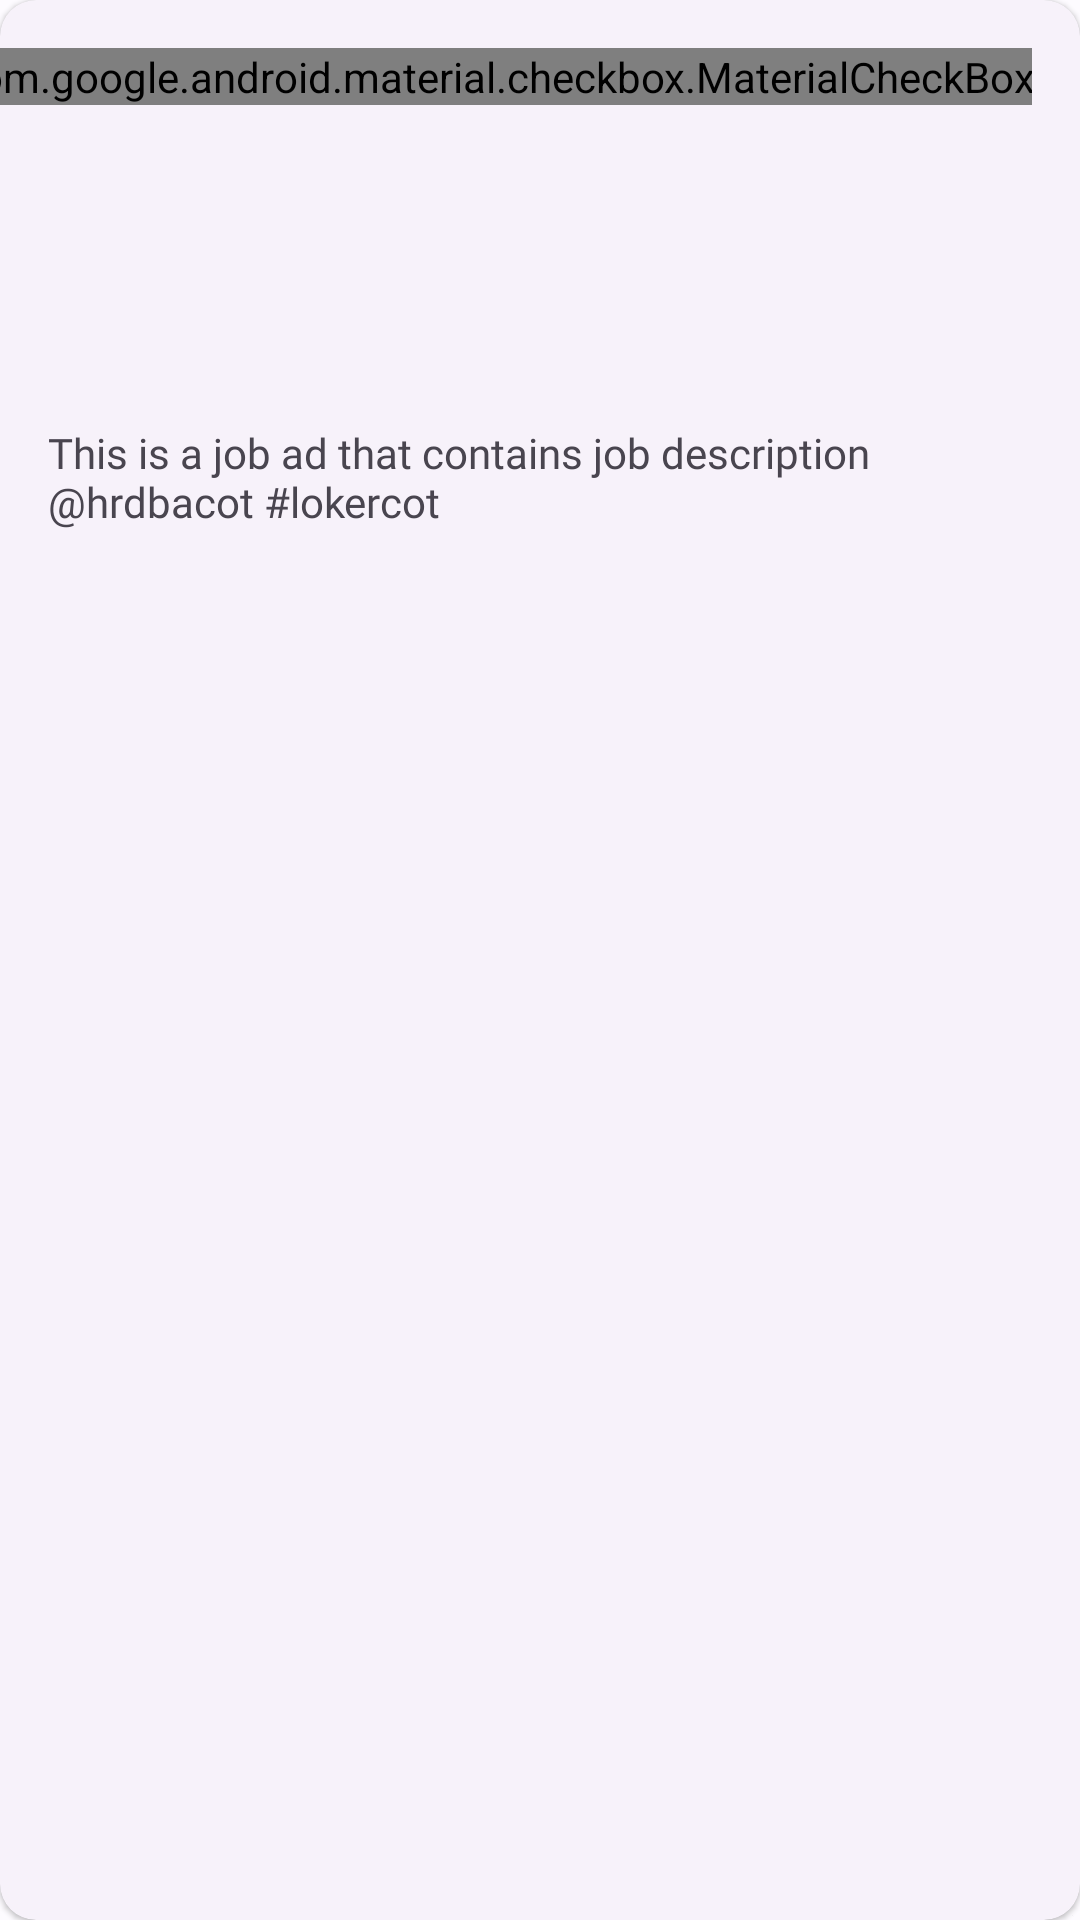

Produce the Android XML layout that renders to this screen, including the resource entries it uses.
<!-- AndroidManifest.xml: application theme Theme.Jobs4U -->
<!-- res/layout/jobs_layout.xml -->
<?xml version="1.0" encoding="utf-8"?>
<com.google.android.material.card.MaterialCardView xmlns:android="http://schemas.android.com/apk/res/android"
    xmlns:app="http://schemas.android.com/apk/res-auto"
    xmlns:tools="http://schemas.android.com/tools"
    style="@style/Widget.Material3.CardView.Elevated"
    android:layout_width="match_parent"
    android:layout_height="wrap_content"
    android:layout_marginBottom="16dp">


    <androidx.constraintlayout.widget.ConstraintLayout
        android:layout_width="match_parent"
        android:layout_height="match_parent">

        <ImageView
            android:id="@+id/avatar_share"
            android:layout_width="48dp"
            android:layout_height="48dp"
            android:layout_marginStart="16dp"
            android:layout_marginTop="16dp"
            app:layout_constraintStart_toStartOf="parent"
            app:layout_constraintTop_toTopOf="parent"
            tools:srcCompat="@tools:sample/avatars" />

        <TextView
            android:id="@+id/tv_share_name"
            android:layout_width="0dp"
            android:layout_height="0dp"
            android:layout_marginStart="18dp"
            android:layout_marginEnd="8dp"
            android:fontFamily="@font/open_sans_bold"
            android:text="Name"
            android:textSize="16sp"
            app:layout_constraintBottom_toTopOf="@+id/tv_share_username"
            app:layout_constraintEnd_toStartOf="@+id/save_btn"
            app:layout_constraintStart_toEndOf="@+id/avatar_share"
            app:layout_constraintTop_toTopOf="@+id/avatar_share" />

        <TextView
            android:id="@+id/tv_share_username"
            android:layout_width="0dp"
            android:layout_height="0dp"
            android:layout_marginEnd="8dp"
            android:fontFamily="@font/open_sans_semibold"
            android:text="username"
            app:layout_constraintBottom_toBottomOf="@+id/avatar_share"
            app:layout_constraintEnd_toStartOf="@+id/save_btn"
            app:layout_constraintStart_toStartOf="@+id/tv_share_name"
            app:layout_constraintTop_toBottomOf="@+id/tv_share_name" />

        <TextView
            android:id="@+id/tv_share_content"
            android:layout_width="0dp"
            android:layout_height="wrap_content"
            android:layout_marginTop="16dp"
            android:layout_marginEnd="16dp"
            android:layout_marginBottom="16dp"
            android:fontFamily="@font/open_sans"
            android:text="This is a job ad that contains job description @hrdbacot #lokercot"
            app:layout_constraintBottom_toTopOf="@id/imageView"
            app:layout_constraintEnd_toEndOf="parent"
            app:layout_constraintStart_toStartOf="@+id/avatar_share"
            app:layout_constraintTop_toBottomOf="@+id/tv_share_username" />

        <com.google.android.material.imageview.ShapeableImageView
            android:id="@+id/imageView"
            android:layout_width="0dp"
            android:layout_height="120dp"
            android:layout_marginEnd="2dp"
            android:layout_marginBottom="4dp"
            app:layout_constraintBottom_toTopOf="@+id/imageView3"
            app:layout_constraintEnd_toStartOf="@+id/imageView2"
            app:layout_constraintStart_toStartOf="@+id/leftGuideline"
            app:layout_constraintTop_toBottomOf="@+id/tv_share_content"
            app:shapeAppearanceOverlay="@style/ShapeAppearance.Material3.Corner.Small"
            tools:srcCompat="@tools:sample/backgrounds/scenic" />

        <com.google.android.material.imageview.ShapeableImageView
            android:id="@+id/imageView2"
            android:layout_width="0dp"
            android:layout_height="120dp"
            android:layout_marginStart="2dp"
            app:layout_constraintEnd_toEndOf="@id/rightGuideline"
            app:layout_constraintHorizontal_bias="0.5"
            app:layout_constraintStart_toEndOf="@+id/imageView"
            app:layout_constraintTop_toTopOf="@+id/imageView"
            app:shapeAppearanceOverlay="@style/ShapeAppearance.Material3.Corner.Small"
            tools:srcCompat="@tools:sample/backgrounds/scenic" />

        <com.google.android.material.imageview.ShapeableImageView
            android:id="@+id/imageView3"
            android:layout_width="0dp"
            android:layout_height="120dp"
            android:layout_marginTop="4dp"
            app:layout_constraintBottom_toTopOf="@+id/guideline5"
            app:layout_constraintEnd_toStartOf="@id/imageView4"
            app:layout_constraintStart_toStartOf="@+id/leftGuideline"
            app:layout_constraintTop_toBottomOf="@id/imageView"
            app:shapeAppearanceOverlay="@style/ShapeAppearance.Material3.Corner.Small"
            tools:srcCompat="@tools:sample/backgrounds/scenic" />

        <com.google.android.material.imageview.ShapeableImageView
            android:id="@+id/imageView4"
            android:layout_width="0dp"
            android:layout_height="120dp"
            android:layout_marginStart="4dp"
            android:layout_marginTop="4dp"
            app:layout_constraintBottom_toTopOf="@+id/guideline5"
            app:layout_constraintEnd_toEndOf="@id/rightGuideline"
            app:layout_constraintStart_toEndOf="@id/imageView3"
            app:layout_constraintTop_toBottomOf="@id/imageView2"
            app:shapeAppearanceOverlay="@style/ShapeAppearance.Material3.Corner.Small"
            tools:srcCompat="@tools:sample/backgrounds/scenic" />

        <androidx.constraintlayout.widget.Guideline
            android:id="@+id/leftGuideline"
            android:layout_width="wrap_content"
            android:layout_height="wrap_content"
            android:orientation="vertical"
            app:layout_constraintGuide_begin="16dp" />

        <androidx.constraintlayout.widget.Guideline
            android:id="@+id/rightGuideline"
            android:layout_width="wrap_content"
            android:layout_height="wrap_content"
            android:orientation="vertical"
            app:layout_constraintGuide_end="16dp" />

        <androidx.constraintlayout.widget.Guideline
            android:id="@+id/guideline5"
            android:layout_width="wrap_content"
            android:layout_height="wrap_content"
            android:orientation="horizontal"
            app:layout_constraintBottom_toBottomOf="parent"
            app:layout_constraintGuide_end="16dp" />

        <com.google.android.material.checkbox.MaterialCheckBox
            android:id="@+id/save_btn"
            android:layout_width="wrap_content"
            android:layout_height="wrap_content"
            android:layout_marginTop="16dp"
            android:layout_marginEnd="16dp"
            android:button="@drawable/selection_ic_saved"
            app:layout_constraintEnd_toEndOf="parent"
            app:layout_constraintTop_toTopOf="parent" />

    </androidx.constraintlayout.widget.ConstraintLayout>
</com.google.android.material.card.MaterialCardView>
<!-- resources referenced by this layout -->
<resources>
  <!-- drawable selection_ic_saved (drawable) -->
  <?xml version="1.0" encoding="utf-8"?>
  <selector xmlns:android="http://schemas.android.com/apk/res/android">
      <item android:drawable="@drawable/ic_saved_not_selected" android:state_checked="false" />
      <item android:drawable="@drawable/ic_saved_selected" android:state_checked="true" />
  </selector>
  <color name="md_theme_light_primary">#265EA7</color>
  <color name="md_theme_light_onPrimary">#FFFFFF</color>
  <color name="md_theme_light_primaryContainer">#D6E3FF</color>
  <color name="md_theme_light_onPrimaryContainer">#001B3D</color>
  <color name="md_theme_light_secondary">#295EA7</color>
  <color name="md_theme_light_onSecondary">#FFFFFF</color>
  <color name="md_theme_light_secondaryContainer">#D6E3FF</color>
  <color name="md_theme_light_onSecondaryContainer">#001B3E</color>
  <color name="md_theme_light_tertiary">#785A00</color>
  <color name="md_theme_light_onTertiary">#FFFFFF</color>
  <color name="md_theme_light_tertiaryContainer">#FFDF9B</color>
  <color name="md_theme_light_onTertiaryContainer">#251A00</color>
  <color name="md_theme_light_error">#BA1A1A</color>
  <color name="md_theme_light_errorContainer">#FFDAD6</color>
  <color name="md_theme_light_onError">#FFFFFF</color>
  <color name="md_theme_light_onErrorContainer">#410002</color>
  <color name="md_theme_light_background">#FDFBFF</color>
  <color name="md_theme_light_onBackground">#1A1B1E</color>
  <color name="md_theme_light_surface">#FDFBFF</color>
  <color name="md_theme_light_onSurface">#1A1B1E</color>
  <color name="md_theme_light_surfaceVariant">#E0E2EC</color>
  <color name="md_theme_light_onSurfaceVariant">#43474E</color>
  <color name="md_theme_light_outline">#74777F</color>
  <color name="md_theme_light_inverseOnSurface">#F1F0F4</color>
  <color name="md_theme_light_inverseSurface">#2F3033</color>
  <color name="md_theme_light_inversePrimary">#A8C8FF</color>
</resources>
